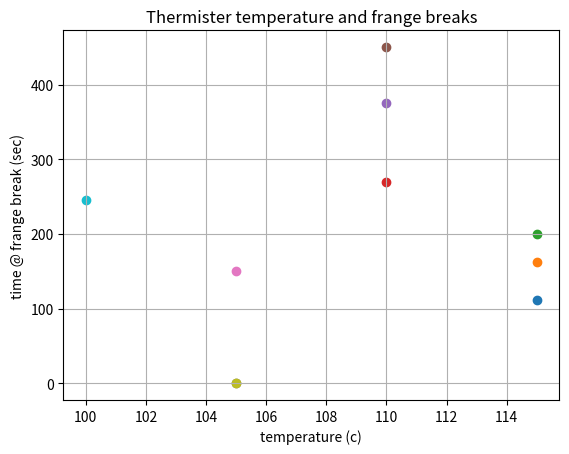

Source code (Python):
import matplotlib.pyplot as plt

c115 =[111,162,200]
c110 = [270,375,450]
c105 = [150,0,0]
c100 = [245]



for i in c115:
    plt.scatter(115,i)
for i in c110:
    plt.scatter(110,i)
for i in c105:
    plt.scatter(105,i)
for i in c100:
    plt.scatter(100,i)
plt.grid()
plt.ylabel('time @ frange break (sec)')
plt.xlabel('temperature (c)')
plt.title('Thermister temperature and frange breaks')
plt.show()
